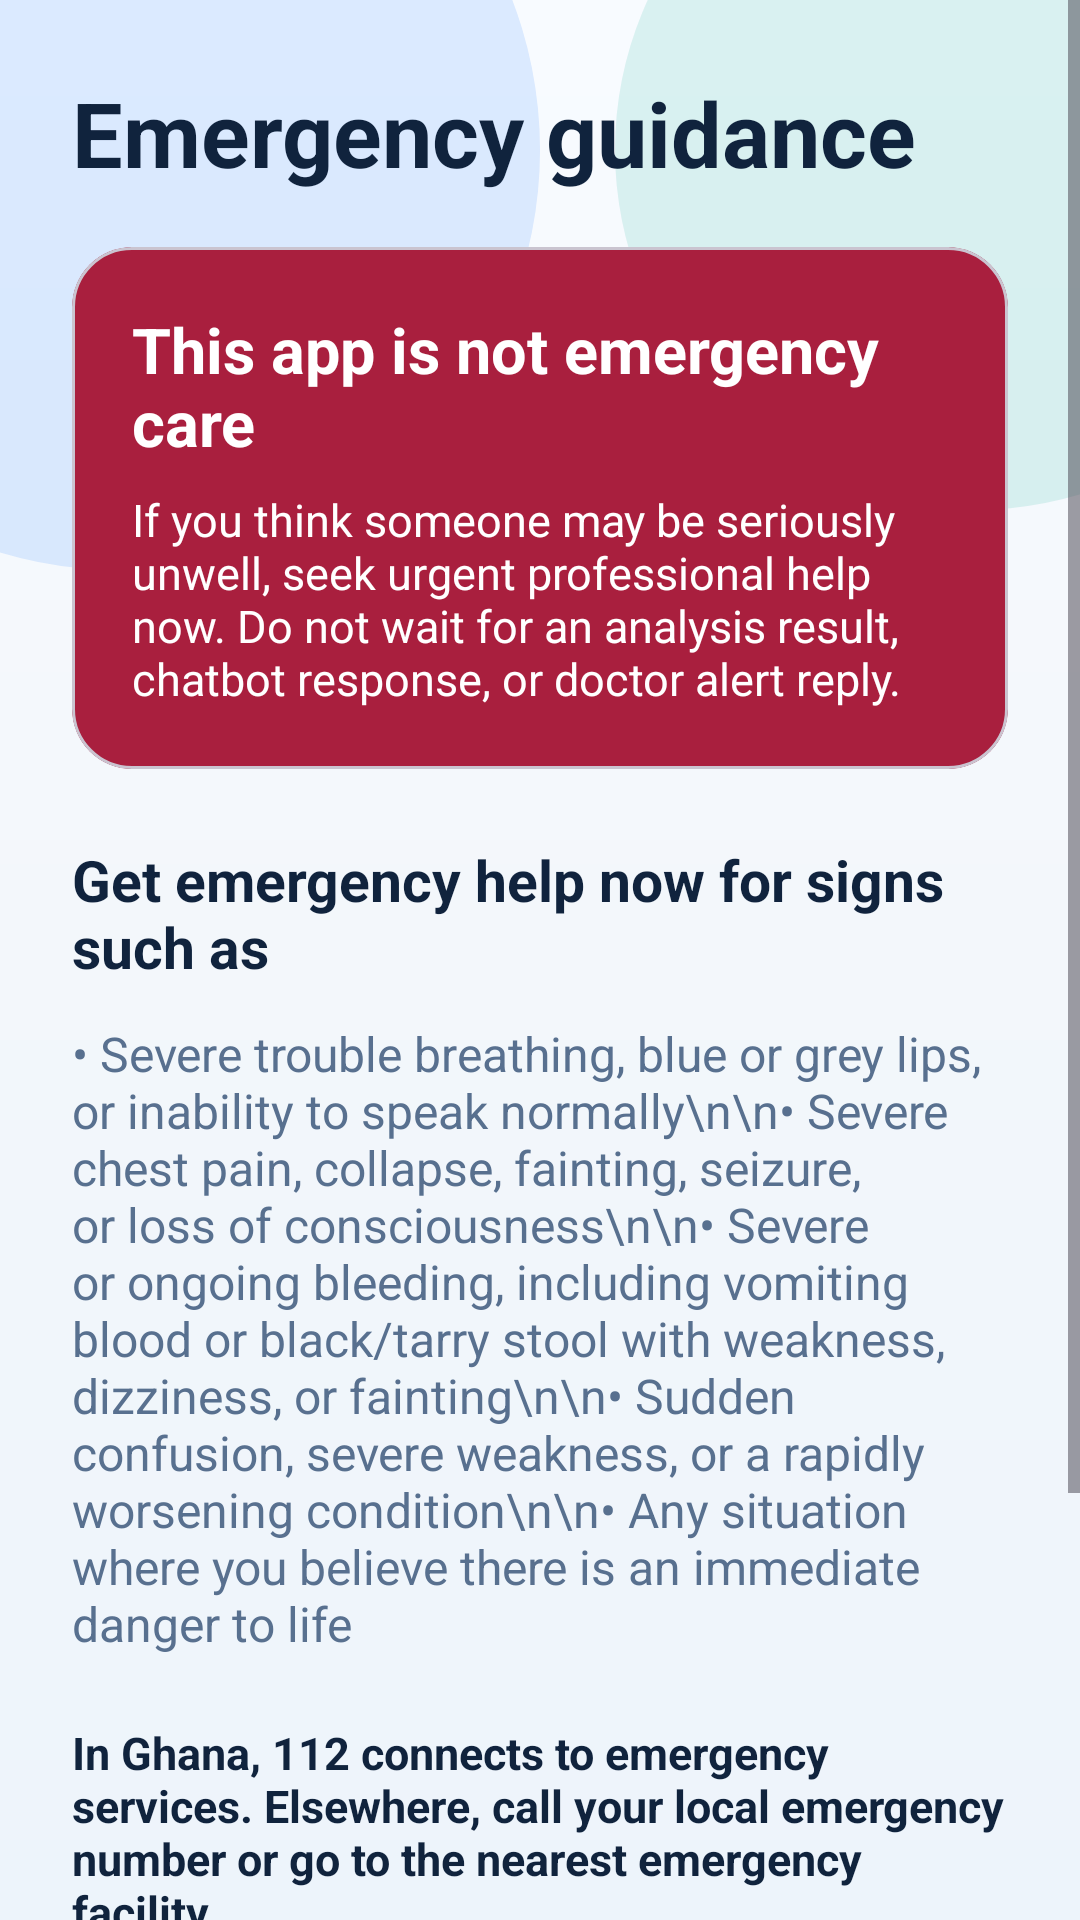

Layout XML and referenced resources for this Android screen:
<!-- AndroidManifest.xml: application theme Theme.ICnew -->
<!-- res/layout/activity_emergency_guidance.xml -->
<?xml version="1.0" encoding="utf-8"?>
<ScrollView xmlns:android="http://schemas.android.com/apk/res/android" xmlns:app="http://schemas.android.com/apk/res-auto" android:layout_width="match_parent" android:layout_height="match_parent" android:background="@drawable/health_page_background">
    <LinearLayout android:layout_width="match_parent" android:layout_height="wrap_content" android:orientation="vertical" android:padding="24dp">
        <TextView android:layout_width="wrap_content" android:layout_height="wrap_content" android:text="Emergency guidance" android:textColor="@color/app_on_surface" android:textSize="30sp" android:textStyle="bold" />
        <com.google.android.material.card.MaterialCardView android:layout_width="match_parent" android:layout_height="wrap_content" android:layout_marginTop="18dp" app:cardBackgroundColor="@color/health_urgent" app:cardCornerRadius="20dp">
            <LinearLayout android:layout_width="match_parent" android:layout_height="wrap_content" android:orientation="vertical" android:padding="20dp">
                <TextView android:layout_width="match_parent" android:layout_height="wrap_content" android:text="This app is not emergency care" android:textColor="@android:color/white" android:textSize="21sp" android:textStyle="bold" />
                <TextView android:layout_width="match_parent" android:layout_height="wrap_content" android:layout_marginTop="8dp" android:text="If you think someone may be seriously unwell, seek urgent professional help now. Do not wait for an analysis result, chatbot response, or doctor alert reply." android:textColor="@android:color/white" android:textSize="15sp" />
            </LinearLayout>
        </com.google.android.material.card.MaterialCardView>
        <TextView android:layout_width="wrap_content" android:layout_height="wrap_content" android:layout_marginTop="24dp" android:text="Get emergency help now for signs such as" android:textColor="@color/app_on_surface" android:textSize="19sp" android:textStyle="bold" />
        <TextView android:layout_width="match_parent" android:layout_height="wrap_content" android:layout_marginTop="12dp" android:text="• Severe trouble breathing, blue or grey lips, or inability to speak normally\n\n• Severe chest pain, collapse, fainting, seizure, or loss of consciousness\n\n• Severe or ongoing bleeding, including vomiting blood or black/tarry stool with weakness, dizziness, or fainting\n\n• Sudden confusion, severe weakness, or a rapidly worsening condition\n\n• Any situation where you believe there is an immediate danger to life" android:textColor="@color/app_on_surface_variant" android:textSize="16sp" />
        <TextView android:layout_width="match_parent" android:layout_height="wrap_content" android:layout_marginTop="22dp" android:text="In Ghana, 112 connects to emergency services. Elsewhere, call your local emergency number or go to the nearest emergency facility." android:textColor="@color/app_on_surface" android:textSize="15sp" android:textStyle="bold" />
        <com.google.android.material.button.MaterialButton android:id="@+id/call_emergency" android:layout_width="match_parent" android:layout_height="56dp" android:layout_marginTop="16dp" android:text="Call 112 emergency services" android:textAllCaps="false" />
        <TextView android:layout_width="match_parent" android:layout_height="wrap_content" android:layout_marginTop="16dp" android:text="If it is safe, ask someone to stay with the person and take them to urgent care. This page provides general safety guidance only and cannot assess your condition." android:textColor="@color/app_on_surface_variant" android:textSize="13sp" />
    </LinearLayout>
</ScrollView>
<!-- resources referenced by this layout -->
<resources>
  <color name="app_on_surface">#10233D</color>
  <color name="app_on_surface_variant">#58708F</color>
  <color name="health_urgent">#A91F3E</color>
  <!-- drawable health_page_background (drawable) -->
  <?xml version="1.0" encoding="utf-8"?>
  <layer-list xmlns:android="http://schemas.android.com/apk/res/android">
      <item>
          <shape>
              <gradient android:angle="270" android:startColor="#F8FBFF" android:centerColor="#F3F7FB" android:endColor="#EDF4FB" />
          </shape>
      </item>
      <item android:gravity="top|left" android:width="280dp" android:height="280dp" android:left="-100dp" android:top="-90dp">
          <shape android:shape="oval"><solid android:color="#1F0F6FFF" /></shape>
      </item>
      <item android:gravity="top|right" android:width="240dp" android:height="240dp" android:right="-85dp" android:top="-70dp">
          <shape android:shape="oval"><solid android:color="#2000A991" /></shape>
      </item>
  </layer-list>
  <style name="Theme.ICnew" parent="Base.Theme.ICnew" />
  <style name="Base.Theme.ICnew" parent="Theme.Material3.DayNight.NoActionBar">
          
          
      </style>
</resources>
